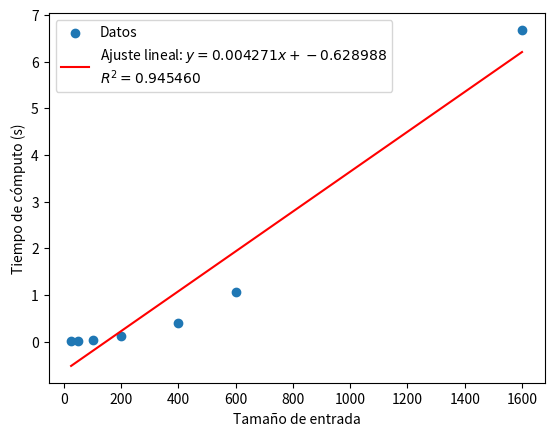

Write Python code to recreate this figure.
import numpy as np
import matplotlib.pyplot as plt
from scipy.optimize import curve_fit

# Datos de ejemplo
tamanio_entrada = np.array([25, 50, 100, 200, 400, 600, 1600])
tiempo_computo = np.array([0.0031433,0.0098299,0.0338384,0.1141493,0.4003192,1.0640261,6.6783769])

# Definir la función de ajuste (ejemplo lineal)
def lineal(x, a, b):
    return a * x + b

# Ajustar los datos a la función lineal
params, _ = curve_fit(lineal, tamanio_entrada, tiempo_computo)

# Generar valores ajustados
ajuste_lineal = lineal(tamanio_entrada, *params)

# Calcular el valor de R^2
ss_res = np.sum((tiempo_computo - ajuste_lineal) ** 2)
ss_tot = np.sum((tiempo_computo - np.mean(tiempo_computo)) ** 2)
r_squared = 1 - (ss_res / ss_tot)

# Crear la gráfica
plt.scatter(tamanio_entrada, tiempo_computo, label='Datos')
plt.plot(tamanio_entrada, ajuste_lineal, color='red', label=f'Ajuste lineal: $y = {params[0]:.6f}x + {params[1]:.6f}$\n$R^2 = {r_squared:.6f}$')
plt.xlabel('Tamaño de entrada')
plt.ylabel('Tiempo de cómputo (s)')
plt.legend()
plt.show()
